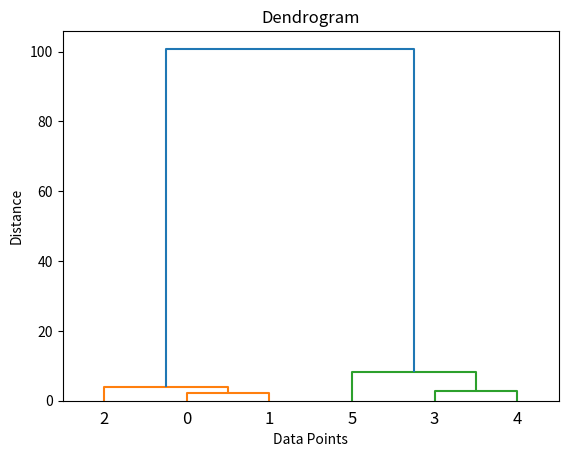

The script that saved this image:
import scipy.cluster.hierarchy as sch
import matplotlib.pyplot as plt

X = [
    [10,20],[11,22],[12,18],
    [50,60],[52,58],[55,65]
]

dendrogram = sch.dendrogram(sch.linkage(X, method='ward'))

plt.title("Dendrogram")
plt.xlabel("Data Points")
plt.ylabel("Distance")
plt.show()
